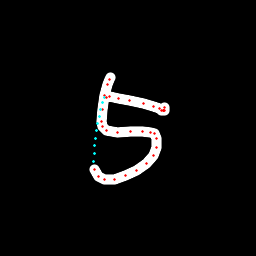

The table this chart was drawn from, first rows:
x, y, hover, eod
110.1, 77.69, 0.0, 0.0
109.2, 79.52, 0.0, 0.0
107.2, 84.19, 0.0, 0.0
104.5, 95.83, 0.0, 0.0
102, 109.7, 0.0, 0.0
101.3, 121.2, 0.0, 0.0
102.2, 126.8, 0.0, 0.0
106.4, 130.6, 0.0, 0.0
117.8, 132.3, 0.0, 0.0
130.2, 131.5, 0.0, 0.0
142.8, 131.2, 0.0, 0.0
150.4, 132.2, 0.0, 0.0
154.1, 133.7, 0.0, 0.0
156.7, 138.7, 0.0, 0.0
156.4, 147.1, 0.0, 0.0
153.9, 155.4, 0.0, 0.0
146.7, 163.2, 0.0, 0.0
136.5, 170.5, 0.0, 0.0
125.8, 175.9, 0.0, 0.0
114.5, 179.1, 0.0, 0.0
104.8, 179.4, 0.0, 0.0
98.89, 176.9, 0.0, 0.0
94.56, 169.9, 0.0, 0.0
93.44, 161.4, 1.0, 0.0
94.14, 153.7, 1.0, 0.0
94.87, 146, 1.0, 0.0
95.67, 138.4, 1.0, 0.0
96.66, 131, 1.0, 0.0
97.8, 123.7, 1.0, 0.0
99.1, 116.5, 1.0, 0.0
100.7, 109.5, 1.0, 0.0
102.5, 102.7, 1.0, 0.0
104.6, 97.42, 1.0, 0.0
106.9, 97.09, 0.0, 0.0
109.6, 96.84, 0.0, 0.0
118.6, 98.03, 0.0, 0.0
129.3, 100.1, 0.0, 0.0
143.1, 103.1, 0.0, 0.0
153.7, 106.3, 0.0, 0.0
159.1, 108, 0.0, 0.0
162, 110.1, 0.0, 0.0
163, 110.6, 0.0, 0.0
163.4, 110.7, 0.0, 0.0
163.8, 110.9, 0.0, 0.0
164.1, 110.1, 0.0, 0.0
164.4, 107, 0.0, 1.0
